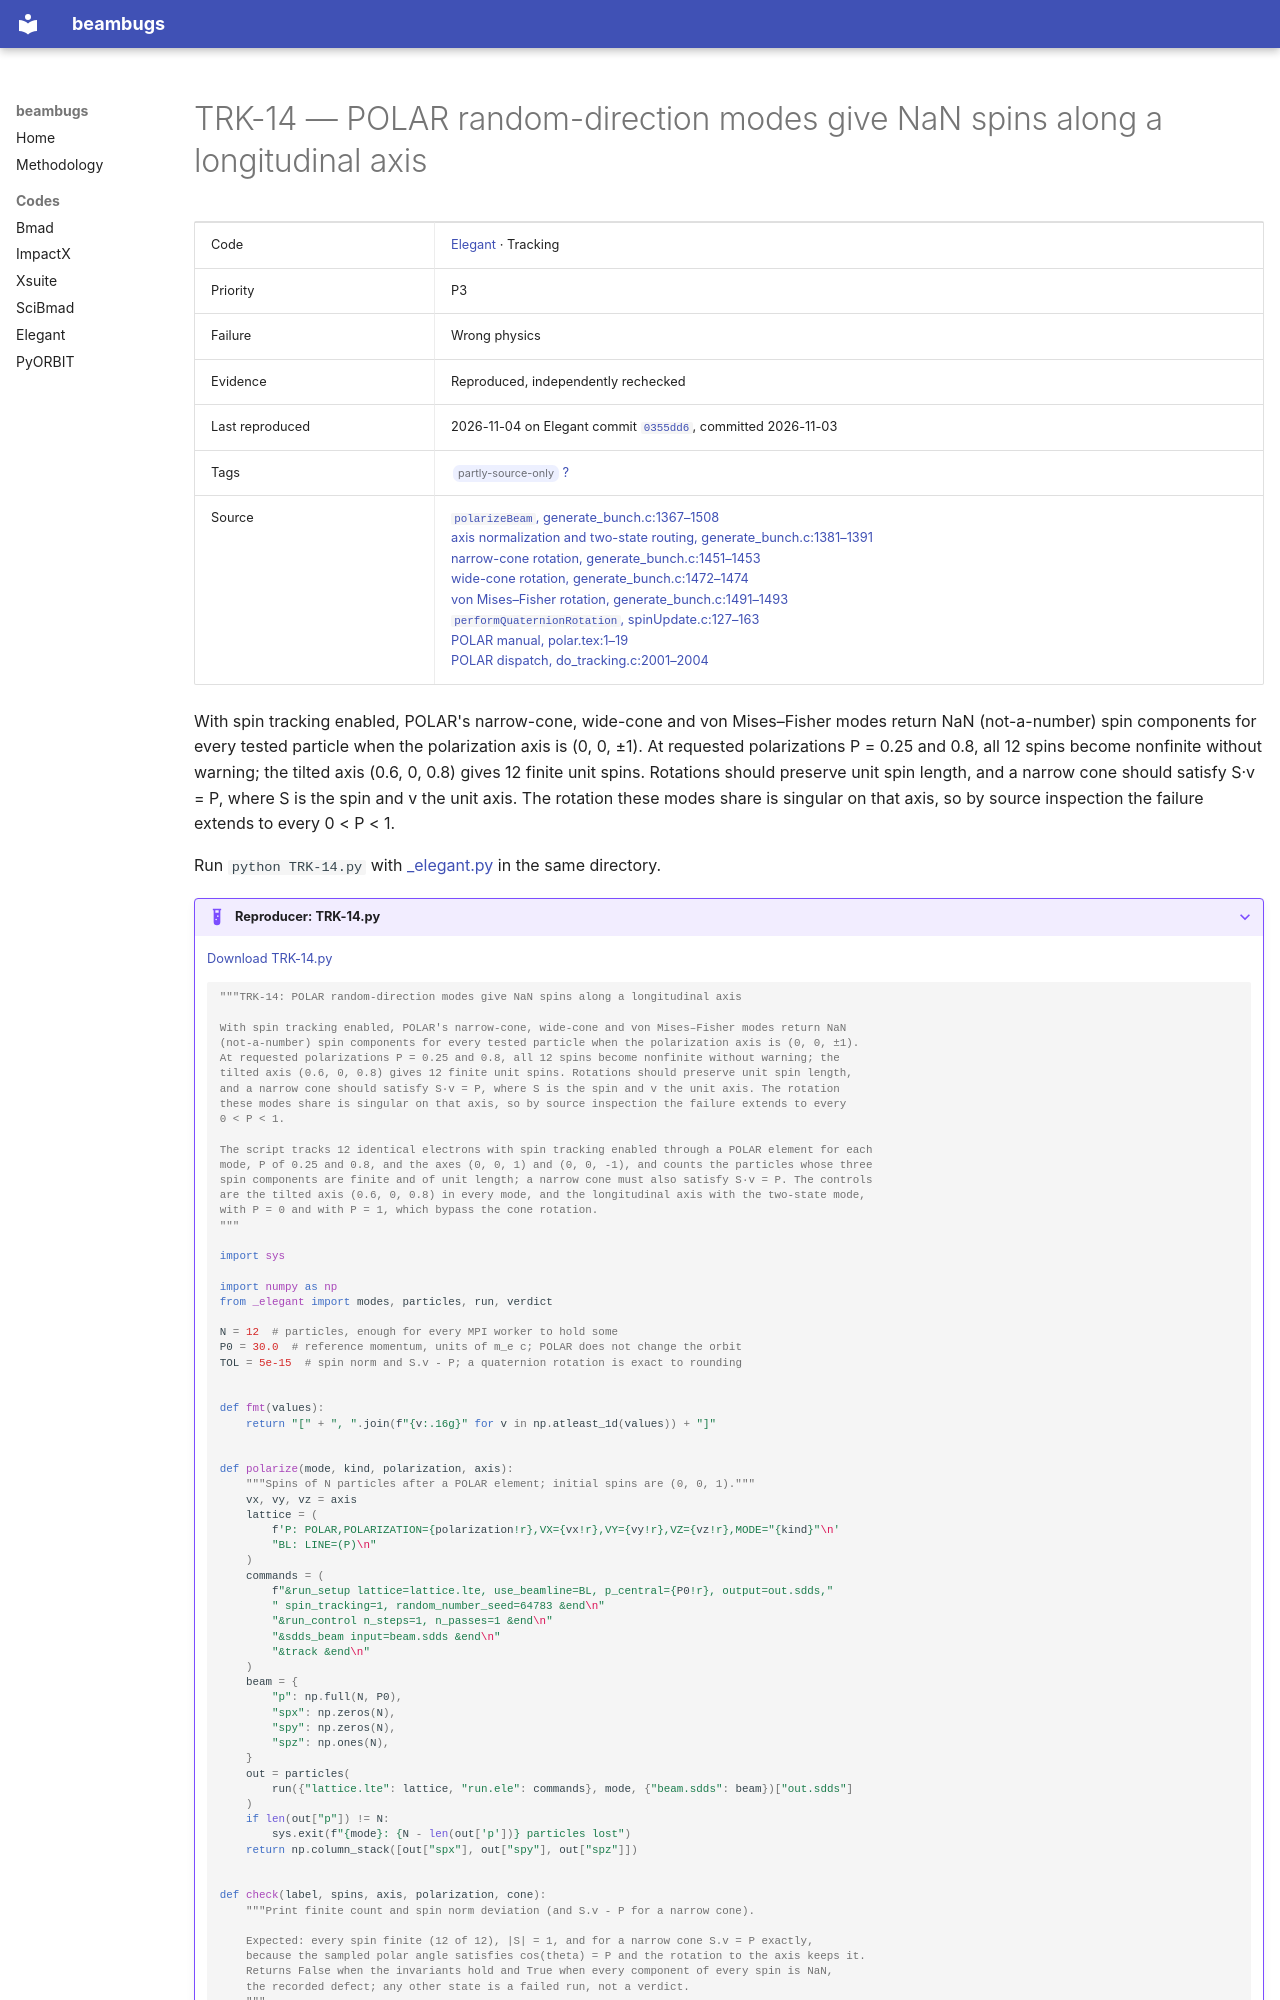

repository: nikitakuklev/beambugs · page: elegant/TRK-14/index.html · generator: mkdocs

---
title: "TRK-14: POLAR random-direction modes give NaN spins along a longitudinal axis"
hide:
  - toc
---

# TRK-14 — POLAR random-direction modes give NaN spins along a longitudinal axis

| | |
|---|---|
| Code | [Elegant](../index.md) · Tracking |
| Priority | P3 |
| Failure | Wrong physics |
| Evidence | Reproduced, independently rechecked |
| Last reproduced | 2026-11-04 on Elegant commit [`0355dd6`](https://github.com/rtsoliday/elegant/commit/0355dd6aca12), committed 2026-11-03 |
| Tags | <span class="bb-tag">partly-source-only</span> [?](../../methodology.md#tags) |
| Source | [`polarizeBeam`, generate_bunch.c:1367–1508](https://github.com/rtsoliday/elegant/blob/0355dd6aca12c861971fbf8f3ae78a0ded991734/src/generate_bunch.c#L1367-L1508)<br>[axis normalization and two-state routing, generate_bunch.c:1381–1391](https://github.com/rtsoliday/elegant/blob/0355dd6aca12c861971fbf8f3ae78a0ded991734/src/generate_bunch.c#L1381-L1391)<br>[narrow-cone rotation, generate_bunch.c:1451–1453](https://github.com/rtsoliday/elegant/blob/0355dd6aca12c861971fbf8f3ae78a0ded991734/src/generate_bunch.c#L1451-L1453)<br>[wide-cone rotation, generate_bunch.c:1472–1474](https://github.com/rtsoliday/elegant/blob/0355dd6aca12c861971fbf8f3ae78a0ded991734/src/generate_bunch.c#L1472-L1474)<br>[von Mises–Fisher rotation, generate_bunch.c:1491–1493](https://github.com/rtsoliday/elegant/blob/0355dd6aca12c861971fbf8f3ae78a0ded991734/src/generate_bunch.c#L1491-L1493)<br>[`performQuaternionRotation`, spinUpdate.c:127–163](https://github.com/rtsoliday/elegant/blob/0355dd6aca12c861971fbf8f3ae78a0ded991734/src/spinUpdate.c#L127-L163)<br>[POLAR manual, polar.tex:1–19](https://github.com/rtsoliday/elegant/blob/0355dd6aca12c861971fbf8f3ae78a0ded991734/doc/polar.tex#L1-L19)<br>[POLAR dispatch, do_tracking.c:2001–2004](https://github.com/rtsoliday/elegant/blob/0355dd6aca12c861971fbf8f3ae78a0ded991734/src/do_tracking.c#L2001-L2004) |

With spin tracking enabled, POLAR's narrow-cone, wide-cone and von Mises–Fisher modes return NaN (not-a-number) spin components for every tested particle when the polarization axis is (0, 0, ±1). At requested polarizations P = 0.25 and 0.8, all 12 spins become nonfinite without warning; the tilted axis (0.6, 0, 0.8) gives 12 finite unit spins. Rotations should preserve unit spin length, and a narrow cone should satisfy S·v = P, where S is the spin and v the unit axis. The rotation these modes share is singular on that axis, so by source inspection the failure extends to every 0 < P < 1.

Run `python TRK-14.py` with [_elegant.py](../helpers/_elegant.py) in the same directory.

??? example "Reproducer: TRK-14.py"

    [Download TRK-14.py](TRK-14.py)

    ```python
    """TRK-14: POLAR random-direction modes give NaN spins along a longitudinal axis

    With spin tracking enabled, POLAR's narrow-cone, wide-cone and von Mises–Fisher modes return NaN
    (not-a-number) spin components for every tested particle when the polarization axis is (0, 0, ±1).
    At requested polarizations P = 0.25 and 0.8, all 12 spins become nonfinite without warning; the
    tilted axis (0.6, 0, 0.8) gives 12 finite unit spins. Rotations should preserve unit spin length,
    and a narrow cone should satisfy S·v = P, where S is the spin and v the unit axis. The rotation
    these modes share is singular on that axis, so by source inspection the failure extends to every
    0 < P < 1.

    The script tracks 12 identical electrons with spin tracking enabled through a POLAR element for each
    mode, P of 0.25 and 0.8, and the axes (0, 0, 1) and (0, 0, -1), and counts the particles whose three
    spin components are finite and of unit length; a narrow cone must also satisfy S·v = P. The controls
    are the tilted axis (0.6, 0, 0.8) in every mode, and the longitudinal axis with the two-state mode,
    with P = 0 and with P = 1, which bypass the cone rotation.
    """

    import sys

    import numpy as np
    from _elegant import modes, particles, run, verdict

    N = 12  # particles, enough for every MPI worker to hold some
    P0 = 30.0  # reference momentum, units of m_e c; POLAR does not change the orbit
    TOL = 5e-15  # spin norm and S.v - P; a quaternion rotation is exact to rounding


    def fmt(values):
        return "[" + ", ".join(f"{v:.16g}" for v in np.atleast_1d(values)) + "]"


    def polarize(mode, kind, polarization, axis):
        """Spins of N particles after a POLAR element; initial spins are (0, 0, 1)."""
        vx, vy, vz = axis
        lattice = (
            f'P: POLAR,POLARIZATION={polarization!r},VX={vx!r},VY={vy!r},VZ={vz!r},MODE="{kind}"\n'
            "BL: LINE=(P)\n"
        )
        commands = (
            f"&run_setup lattice=lattice.lte, use_beamline=BL, p_central={P0!r}, output=out.sdds,"
            " spin_tracking=1, random_number_seed=64783 &end\n"
            "&run_control n_steps=1, n_passes=1 &end\n"
            "&sdds_beam input=beam.sdds &end\n"
            "&track &end\n"
        )
        beam = {
            "p": np.full(N, P0),
            "spx": np.zeros(N),
            "spy": np.zeros(N),
            "spz": np.ones(N),
        }
        out = particles(
            run({"lattice.lte": lattice, "run.ele": commands}, mode, {"beam.sdds": beam})["out.sdds"]
        )
        if len(out["p"]) != N:
            sys.exit(f"{mode}: {N - len(out['p'])} particles lost")
        return np.column_stack([out["spx"], out["spy"], out["spz"]])


    def check(label, spins, axis, polarization, cone):
        """Print finite count and spin norm deviation (and S.v - P for a narrow cone).
